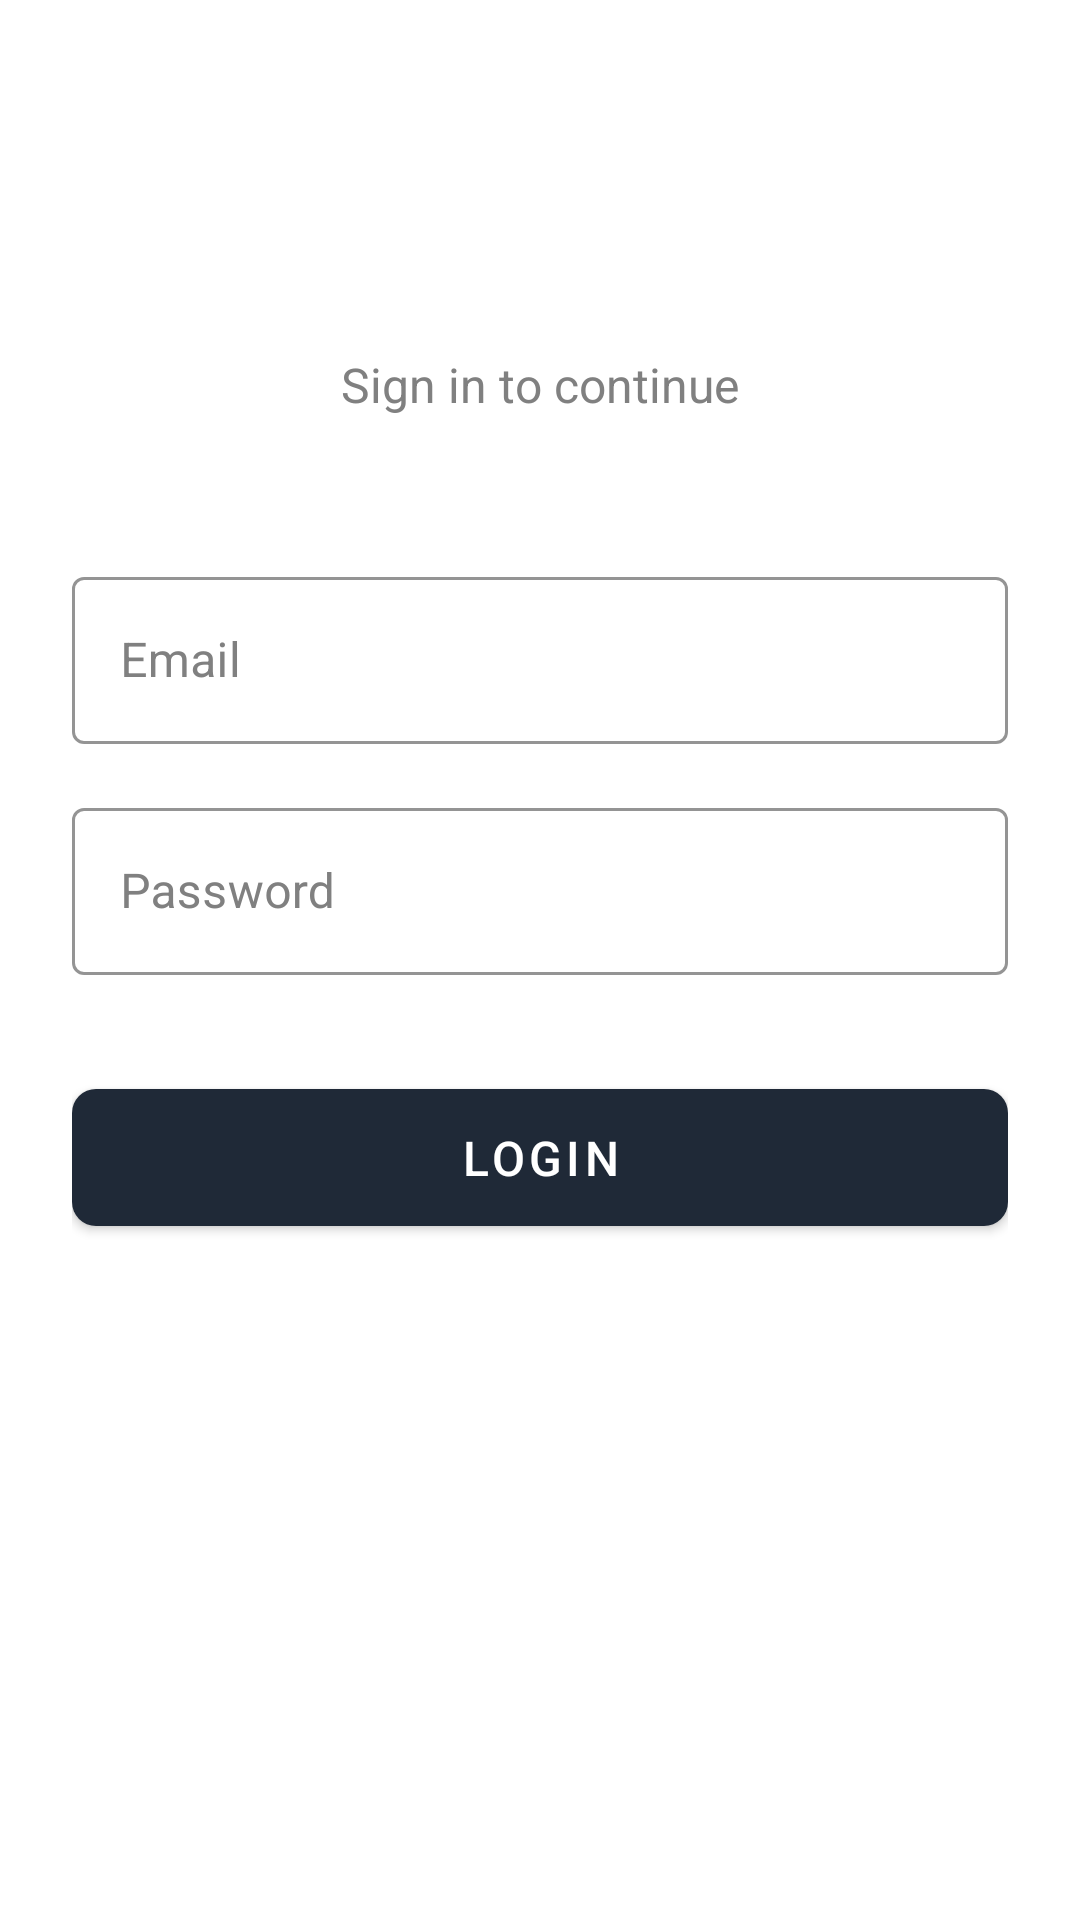

This screen was rendered from an Android layout file. Write that file and the resources it references.
<!-- AndroidManifest.xml: application theme Theme.Test3 -->
<!-- res/layout/fragment_login.xml -->
<?xml version="1.0" encoding="utf-8"?>
<ScrollView xmlns:android="http://schemas.android.com/apk/res/android"
    xmlns:app="http://schemas.android.com/apk/res-auto"
    android:layout_width="match_parent"
    android:layout_height="match_parent"
    android:fillViewport="true">

    <androidx.constraintlayout.widget.ConstraintLayout
        android:layout_width="match_parent"
        android:layout_height="wrap_content"
        android:padding="24dp">

        <TextView
            android:id="@+id/titleText"
            android:layout_width="wrap_content"
            android:layout_height="wrap_content"
            android:layout_marginTop="48dp"
            android:text="Welcome Back!"
            android:textColor="@android:color/white"
            android:textSize="28sp"
            android:textStyle="bold"
            app:layout_constraintEnd_toEndOf="parent"
            app:layout_constraintStart_toStartOf="parent"
            app:layout_constraintTop_toTopOf="parent" />

        <TextView
            android:id="@+id/subtitleText"
            android:layout_width="wrap_content"
            android:layout_height="wrap_content"
            android:layout_marginTop="8dp"
            android:text="Sign in to continue"
            android:textColor="#808080"
            android:textSize="16sp"
            app:layout_constraintEnd_toEndOf="parent"
            app:layout_constraintStart_toStartOf="parent"
            app:layout_constraintTop_toBottomOf="@id/titleText" />

        <com.google.android.material.textfield.TextInputLayout
            android:id="@+id/emailInputLayout"
            style="@style/Widget.MaterialComponents.TextInputLayout.OutlinedBox"
            android:layout_width="match_parent"
            android:layout_height="wrap_content"
            android:layout_marginTop="48dp"
            android:hint="Email"
            android:textColorHint="#808080"
            app:boxStrokeColor="@android:color/white"
            app:hintTextColor="@android:color/white"
            app:layout_constraintTop_toBottomOf="@id/subtitleText">

            <com.google.android.material.textfield.TextInputEditText
                android:id="@+id/emailInput"
                android:layout_width="match_parent"
                android:layout_height="wrap_content"
                android:inputType="textEmailAddress"
                android:textColor="@android:color/white" />

        </com.google.android.material.textfield.TextInputLayout>

        <com.google.android.material.textfield.TextInputLayout
            android:id="@+id/passwordInputLayout"
            style="@style/Widget.MaterialComponents.TextInputLayout.OutlinedBox"
            android:layout_width="match_parent"
            android:layout_height="wrap_content"
            android:layout_marginTop="16dp"
            android:hint="Password"
            android:textColorHint="#808080"
            app:boxStrokeColor="@android:color/white"
            app:hintTextColor="@android:color/white"
            app:layout_constraintTop_toBottomOf="@id/emailInputLayout"
            app:passwordToggleEnabled="true"
            app:passwordToggleTint="@android:color/white">

            <com.google.android.material.textfield.TextInputEditText
                android:id="@+id/passwordInput"
                android:layout_width="match_parent"
                android:layout_height="wrap_content"
                android:inputType="textPassword"
                android:textColor="@android:color/white" />

        </com.google.android.material.textfield.TextInputLayout>

        <com.google.android.material.button.MaterialButton
            android:id="@+id/loginButton"
            android:layout_width="match_parent"
            android:layout_height="wrap_content"
            android:layout_marginTop="32dp"
            android:padding="12dp"
            android:text="Login"
            android:textSize="16sp"
            app:cornerRadius="8dp"
            app:layout_constraintTop_toBottomOf="@id/passwordInputLayout" />

        <TextView
            android:id="@+id/signUpText"
            android:layout_width="wrap_content"
            android:layout_height="wrap_content"
            android:layout_marginTop="24dp"
            android:text="Don't have an account? Sign Up"
            android:textColor="@android:color/white"
            app:layout_constraintEnd_toEndOf="parent"
            app:layout_constraintStart_toStartOf="parent"
            app:layout_constraintTop_toBottomOf="@id/loginButton" />

        <com.google.android.material.progressindicator.CircularProgressIndicator
            android:id="@+id/progressIndicator"
            android:layout_width="wrap_content"
            android:layout_height="wrap_content"
            android:indeterminate="true"
            android:visibility="gone"
            app:indicatorColor="@android:color/white"
            app:layout_constraintBottom_toBottomOf="parent"
            app:layout_constraintEnd_toEndOf="parent"
            app:layout_constraintStart_toStartOf="parent"
            app:layout_constraintTop_toTopOf="parent" />

    </androidx.constraintlayout.widget.ConstraintLayout>
</ScrollView>
<!-- resources referenced by this layout -->
<resources>
  <style name="Theme.Test3" parent="Theme.MaterialComponents.DayNight.DarkActionBar">
          <item name="colorPrimary">@color/category_background</item>
          <item name="colorPrimaryVariant">#0D1117</item>
          <item name="colorOnPrimary">@color/white</item>
          <item name="android:statusBarColor">?attr/colorPrimaryVariant</item>
          <item name="android:windowLightStatusBar">false</item>
      </style>
  <color name="category_background">#1F2937</color>
  <color name="white">#FFFFFFFF</color>
</resources>
